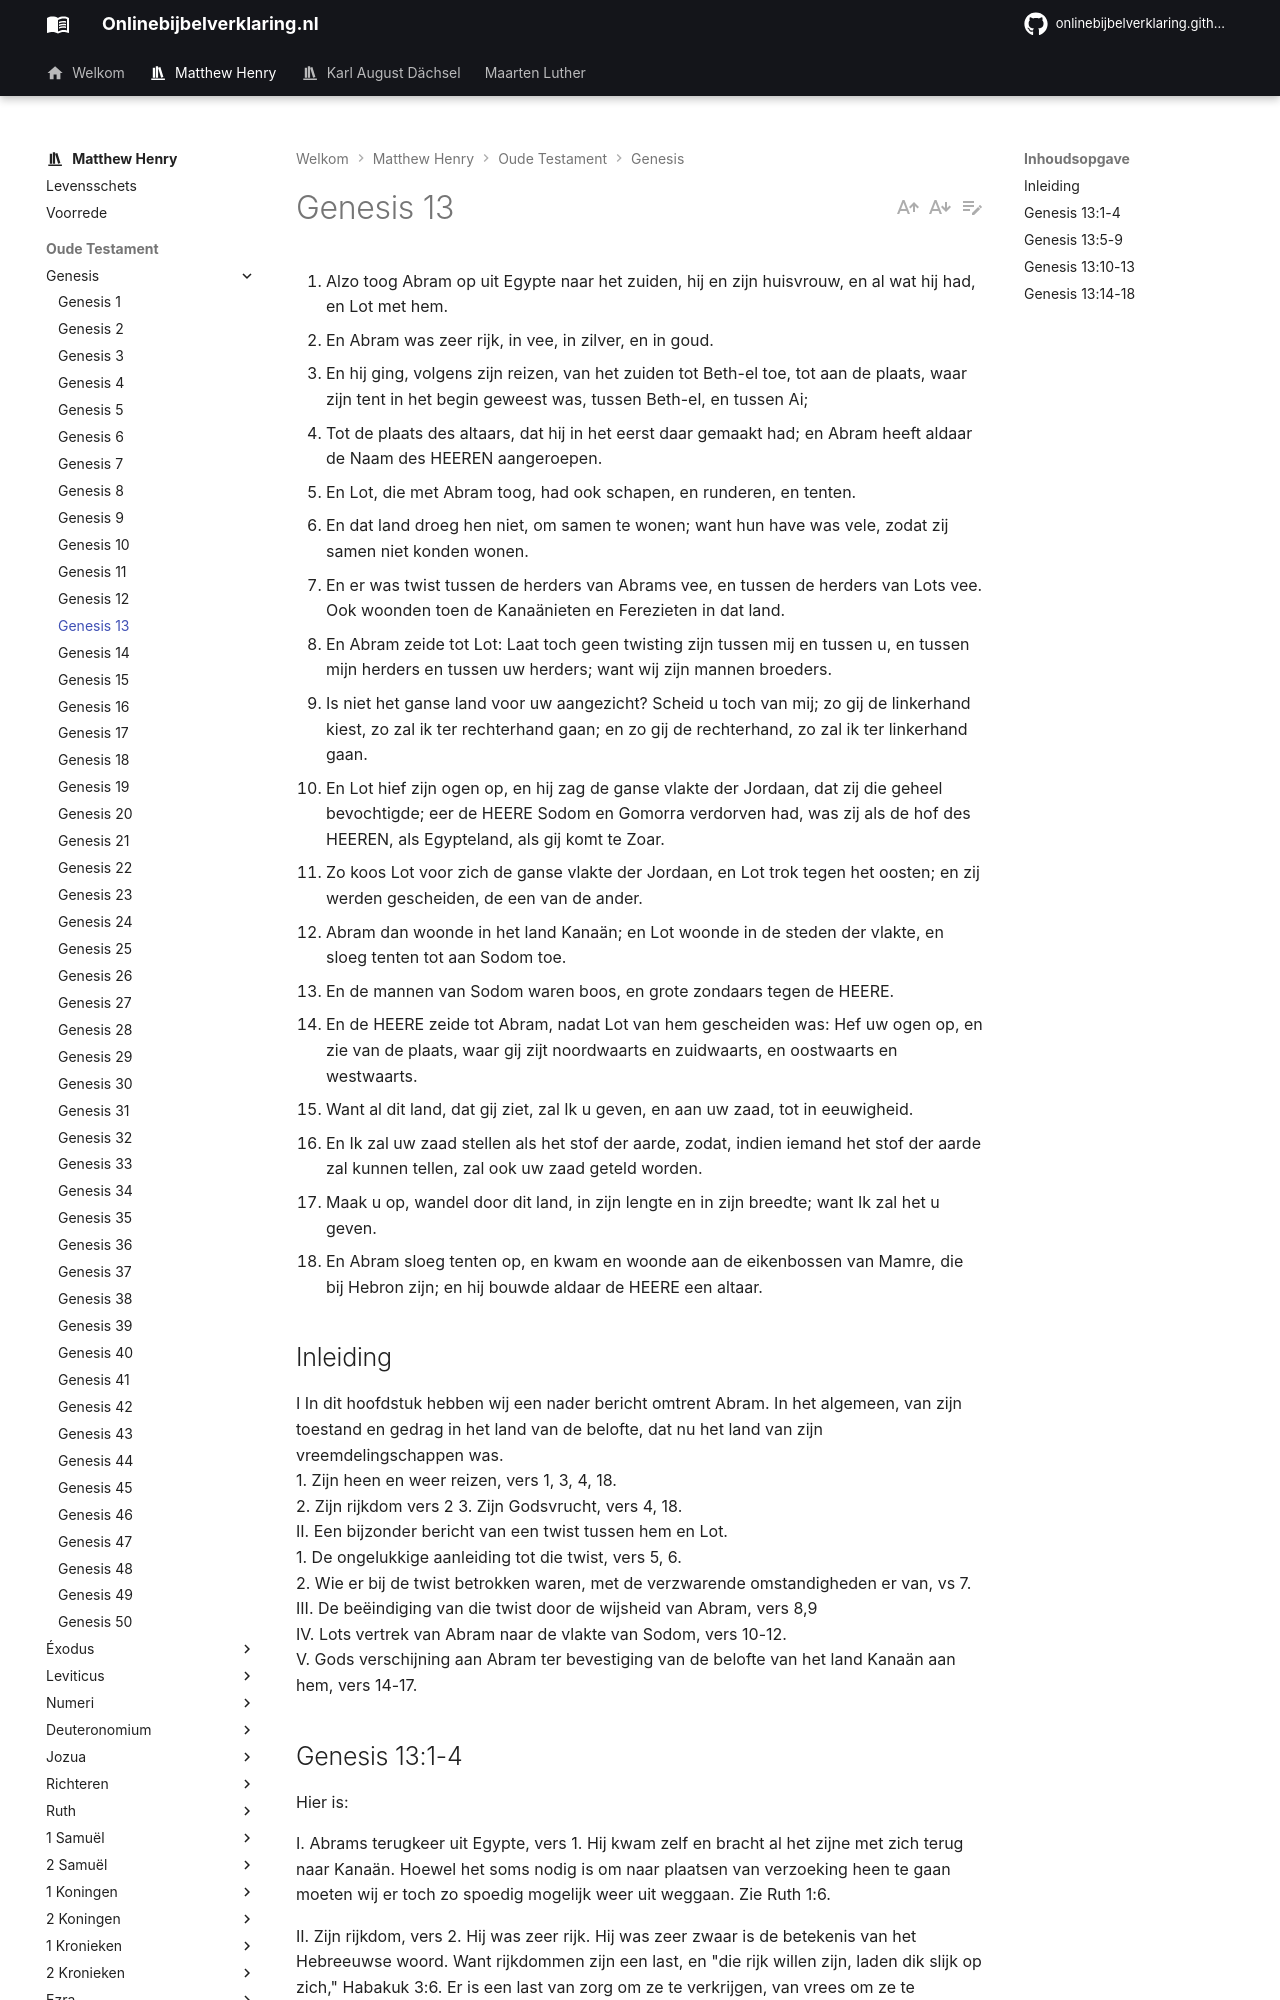

repository: onlinebijbelverklaring/onlinebijbelverklaring.github.io · page: matthewhenry/Genesis/Genesis13/index.html · generator: mkdocs

1. Alzo toog Abram op uit Egypte naar het zuiden, hij en zijn huisvrouw, en al wat hij had, en Lot met hem. 
2. En Abram was zeer rijk, in vee, in zilver, en in goud. 
3. En hij ging, volgens zijn reizen, van het zuiden tot Beth-el toe, tot aan de plaats, waar zijn tent in het begin geweest was, tussen Beth-el, en tussen Ai; 
4. Tot de plaats des altaars, dat hij in het eerst daar gemaakt had; en Abram heeft aldaar de Naam des HEEREN aangeroepen. 
5. En Lot, die met Abram toog, had ook schapen, en runderen, en tenten. 
6. En dat land droeg hen niet, om samen te wonen; want hun have was vele, zodat zij samen niet konden wonen. 
7. En er was twist tussen de herders van Abrams vee, en tussen de herders van Lots vee. Ook woonden toen de Kanaänieten en Ferezieten in dat land. 
8. En Abram zeide tot Lot: Laat toch geen twisting zijn tussen mij en tussen u, en tussen mijn herders en tussen uw herders; want wij zijn mannen broeders. 
9. Is niet het ganse land voor uw aangezicht? Scheid u toch van mij; zo gij de linkerhand kiest, zo zal ik ter rechterhand gaan; en zo gij de rechterhand, zo zal ik ter linkerhand gaan. 
10. En Lot hief zijn ogen op, en hij zag de ganse vlakte der Jordaan, dat zij die geheel bevochtigde; eer de HEERE Sodom en Gomorra verdorven had, was zij als de hof des HEEREN, als Egypteland, als gij komt te Zoar. 
11. Zo koos Lot voor zich de ganse vlakte der Jordaan, en Lot trok tegen het oosten; en zij werden gescheiden, de een van de ander. 
12. Abram dan woonde in het land Kanaän; en Lot woonde in de steden der vlakte, en sloeg tenten tot aan Sodom toe. 
13. En de mannen van Sodom waren boos, en grote zondaars tegen de HEERE. 
14. En de HEERE zeide tot Abram, nadat Lot van hem gescheiden was: Hef uw ogen op, en zie van de plaats, waar gij zijt noordwaarts en zuidwaarts, en oostwaarts en westwaarts. 
15. Want al dit land, dat gij ziet, zal Ik u geven, en aan uw zaad, tot in eeuwigheid. 
16. En Ik zal uw zaad stellen als het stof der aarde, zodat, indien iemand het stof der aarde zal kunnen tellen, zal ook uw zaad geteld worden. 
17. Maak u op, wandel door dit land, in zijn lengte en in zijn breedte; want Ik zal het u geven. 
18. En Abram sloeg tenten op, en kwam en woonde aan de eikenbossen van Mamre, die bij Hebron zijn; en hij bouwde aldaar de HEERE een altaar. 

## Inleiding

I In dit hoofdstuk hebben wij een nader bericht omtrent Abram. In het algemeen, van zijn toestand en gedrag in het land van de belofte, dat nu het land van zijn vreemdelingschappen was.  
1\.	Zijn heen en weer reizen, vers 1, 3, 4, 18.  
2\.	Zijn rijkdom vers 2 3. Zijn Godsvrucht, vers 4, 18.  
II. Een bijzonder bericht van een twist tussen hem en Lot.   
1\.	De ongelukkige aanleiding tot die twist, vers 5, 6.  
2\.	Wie er bij de twist betrokken waren, met de verzwarende omstandigheden er van, vs 7.  
III. De beëindiging van die twist door de wijsheid van Abram, vers 8,9   
IV. Lots vertrek van Abram naar de vlakte van Sodom, vers 10-12.  
V. Gods verschijning aan Abram ter bevestiging van de belofte van het land Kanaän aan hem, vers 14-17.
